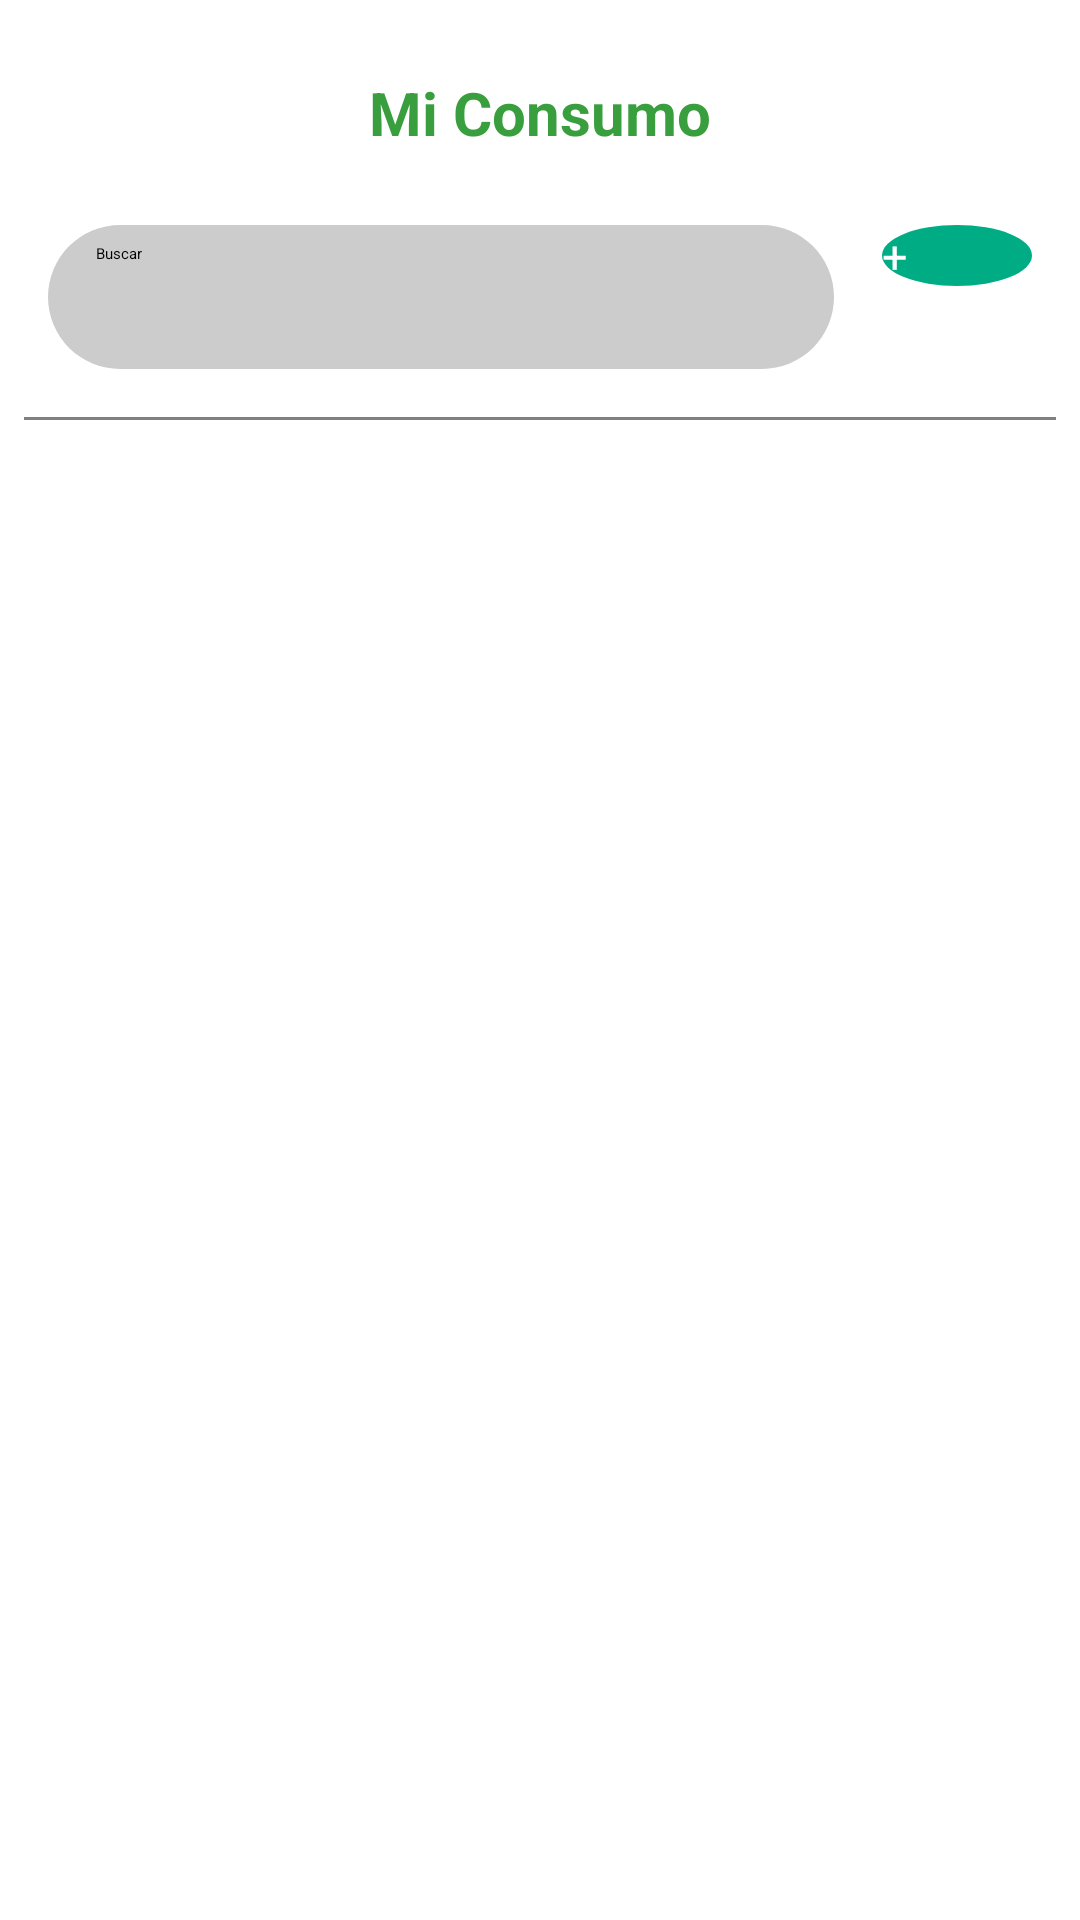

Produce the Android XML layout that renders to this screen, including the resource entries it uses.
<!-- AndroidManifest.xml: application theme Theme.AppSplash -->
<!-- res/layout/fragment_my_plastic_consumption.xml -->
<?xml version="1.0" encoding="utf-8"?>
<androidx.constraintlayout.widget.ConstraintLayout
    xmlns:app="http://schemas.android.com/apk/res-auto"
    xmlns:android="http://schemas.android.com/apk/res/android"
    xmlns:tools="http://schemas.android.com/tools"
    android:layout_width="match_parent"
    android:layout_height="match_parent"
    android:id="@+id/container"
    tools:context=".prueba.fragments.MyPlasticConsumptionFragment">

    <LinearLayout

        android:layout_width="match_parent"
        android:layout_height="match_parent"
        android:orientation="vertical">


        <LinearLayout
            android:layout_width="match_parent"
            android:layout_height="match_parent"
            android:orientation="vertical">

            <TextView
                android:layout_width="wrap_content"
                android:layout_height="wrap_content"
                android:layout_gravity="center"
                android:layout_marginTop="24dp"
                android:layout_marginBottom="24dp"
                android:text="Mi Consumo"
                android:textAlignment="center"
                android:textColor="#399E3D"
                android:textSize="20sp"
                android:textStyle="bold" />

            <LinearLayout
                android:layout_width="match_parent"
                android:layout_height="wrap_content"
                android:orientation="horizontal">

                <androidx.appcompat.widget.SearchView
                    android:id="@+id/searchViewConsumption"
                    android:layout_width="wrap_content"
                    android:layout_height="wrap_content"
                    android:layout_weight="1"
                    android:layout_marginLeft="16dp"
                    android:layout_marginRight="16dp"
                    android:layout_marginBottom="16dp"
                    android:background="@drawable/search_view_background"
                    app:iconifiedByDefault="false"
                    app:queryBackground="@android:color/transparent"
                    app:queryHint="Buscar" >

                </androidx.appcompat.widget.SearchView>


                <androidx.appcompat.widget.AppCompatButton
                    android:id="@+id/buttonRegisterComsumption"
                    android:layout_width="50dp"
                    android:layout_height="wrap_content"
                    android:layout_marginRight="16dp"
                    android:src="@drawable/ic_profile"
                    android:background="@drawable/round_button"
                    android:text="+"
                    android:textColor="#FFFFFF"
                    android:textSize="15dp" />

            </LinearLayout>

            <TextView
                android:id="@+id/border"
                android:layout_width="match_parent"
                android:layout_height="1dp"
                android:layout_alignParentBottom="true"
                android:layout_marginStart="8dp"
                android:layout_marginEnd="8dp"
                android:background="#808080"
                app:layout_constraintBottom_toBottomOf="parent"
                app:layout_constraintStart_toStartOf="parent" />

            <androidx.recyclerview.widget.RecyclerView
                android:id="@+id/recyclerViewConsumptions"
                android:layout_width="match_parent"
                android:layout_height="0dp"
                android:layout_weight=".9" />


        </LinearLayout>
    </LinearLayout>
</androidx.constraintlayout.widget.ConstraintLayout>
<!-- resources referenced by this layout -->
<resources>
  <!-- drawable ic_profile (drawable) -->
  <vector android:height="512dp" android:viewportHeight="100"
      android:viewportWidth="100" android:width="512dp" xmlns:android="http://schemas.android.com/apk/res/android">
      <path android:fillColor="#FF000000" android:pathData="M65.9,52.83c-4.73,3.72 -10.69,5.95 -17.17,5.95c-6.32,0 -12.15,-2.12 -16.82,-5.68C16.65,55.58 5,68.8 5,84.76c0,17.71 14.36,6.2 32.06,6.2h25.87C80.64,90.95 95,102.47 95,84.76C95,68.05 82.22,54.33 65.9,52.83z"/>
      <path android:fillColor="#FF000000" android:pathData="m48.73,55.06c13.28,0 24.09,-10.81 24.09,-24.09 0,-13.28 -10.81,-24.09 -24.09,-24.09s-24.09,10.81 -24.09,24.09c0,13.29 10.81,24.09 24.09,24.09z"/>
  </vector>
  <!-- drawable round_button (drawable) -->
  <?xml version="1.0" encoding="utf-8"?>
  <selector xmlns:android="http://schemas.android.com/apk/res/android">
      <item>
          <layer-list>
              <item>
                  <shape android:shape="oval">
                      <solid android:color="@color/green_primary"/>
  
                  </shape>
              </item>
          </layer-list>
      </item>
  </selector>
  <!-- drawable search_view_background (drawable) -->
  <?xml version="1.0" encoding="utf-8"?>
  <shape xmlns:android="http://schemas.android.com/apk/res/android">
      <corners android:radius="60dp"/>
      <solid android:color="#CDCCCC"/>
  
  
  </shape>
  <style name="Theme.AppSplash" parent="Theme.SplashScreen">
          <item name="windowSplashScreenBackground">@color/green_primary</item>
          <item name="windowSplashScreenAnimatedIcon">@drawable/logoapp</item>
          <item name="windowSplashScreenAnimationDuration">300</item>
          <item name="postSplashScreenTheme">@style/Theme.Pruebas_Lista_Navegation</item>
      </style>
  <color name="green_primary">#00ac83</color>
  <!-- drawable logoapp: png bitmap (drawable-v24, 86364 bytes) -->
  <style name="Theme.Pruebas_Lista_Navegation" parent="Theme.AppCompat.Light.NoActionBar">
          
          <item name="colorPrimary">@color/green_primary</item>
          <item name="colorPrimaryVariant">@color/green_secondary</item>
          <item name="colorOnPrimary">@color/white</item>
          
          <item name="colorSecondary">@color/teal_200</item>
          <item name="colorSecondaryVariant">@color/teal_700</item>
          <item name="colorOnSecondary">@color/black</item>
          
          <item name="android:statusBarColor">?attr/colorPrimaryVariant</item>
          
      </style>
  <color name="green_secondary">#FF47CC65</color>
  <color name="white">#FFFFFFFF</color>
  <color name="teal_200">#FF03DAC5</color>
  <color name="teal_700">#FF018786</color>
  <color name="black">#FF000000</color>
</resources>
